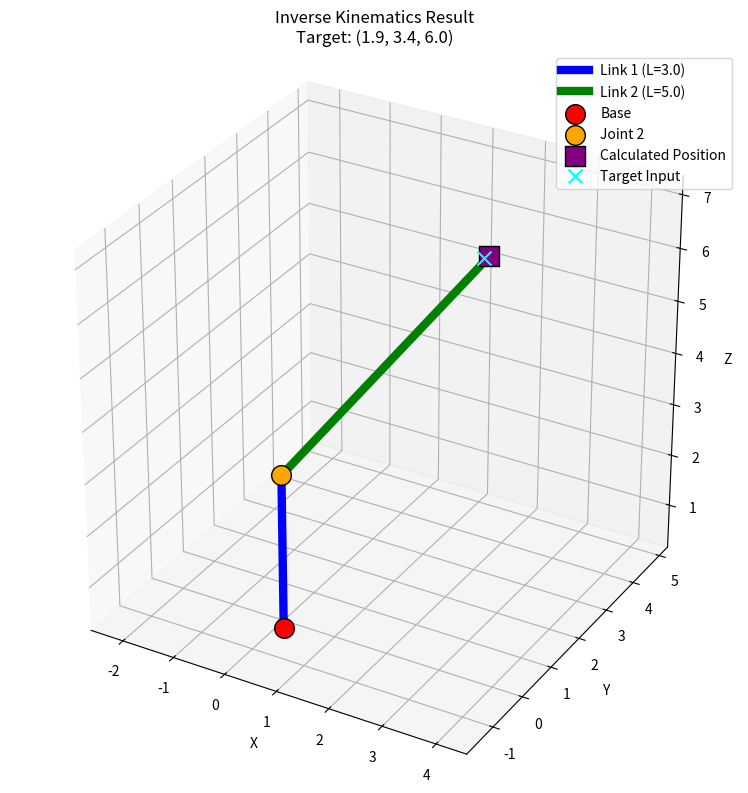

Reproduce this figure in Python.
import numpy as np
import matplotlib.pyplot as plt
from mpl_toolkits.mplot3d import Axes3D

L1 = 3.0  # Vertical Link
L2 = 5.0  # Horizontal Link

def dh_transform(a, alpha, d, theta):
    """Standard (Classic) DH transformation matrix."""
    ct, st = np.cos(theta), np.sin(theta)
    ca, sa = np.cos(alpha), np.sin(alpha)
    return np.array([
        [ct, -st*ca,  st*sa, a*ct],
        [st,  ct*ca, -ct*sa, a*st],
        [0,      sa,     ca,    d],
        [0,       0,      0,    1]
    ])

def inverse_kinematics(x, y, z):
    """
    Input: Target coordinates (x, y, z)
    Output: Joint angles (theta1, theta2) in radians
    """
    
    # --- Step A: Solve for Theta 2 (Pitch) ---
    # We know: z = L1 + L2 * sin(theta2)
    sin_theta2 = (z - L1) / L2
    
    # Safety Check: Is the target reachable vertically?
    if abs(sin_theta2) > 1.0:
        raise ValueError(f"Target Z={z} is out of reach for this robot.")

    # Calculate theta2
    theta2 = np.arcsin(sin_theta2)

    # --- Step B: Solve for Theta 1 (Base Yaw) ---
    # If theta2 puts the arm straight up (90 deg), x and y must be 0.
    if np.isclose(np.cos(theta2), 0):
        theta1 = 0.0 # Singularity: Base angle is arbitrary
    else:
        theta1 = np.arctan2(y, x)

    return theta1, theta2

target_x = 1.9
target_y = 3.4
target_z = 6.0

print(f"--- TARGET: ({target_x}, {target_y}, {target_z}) ---\n")

try:
    # 1. Calculate Inverse Kinematics
    theta1, theta2 = inverse_kinematics(target_x, target_y, target_z)
    
    print(f"Calculated Joint Angles:")
    print(f"Theta 1: {np.degrees(theta1):.4f} degrees")
    print(f"Theta 2: {np.degrees(theta2):.4f} degrees")
    print("-" * 30)

    # 2. Compute Joint Positions for Plotting (Forward Kinematics logic)
    # Base position (origin)
    P0 = np.array([0, 0, 0, 1])

    # Link 1 transformation: Base to Joint 2
    T01 = dh_transform(a=0, alpha=np.pi/2, d=L1, theta=theta1)
    P1 = (T01 @ P0)[:3]  # Joint 2 position

    # Link 2 transformation: Joint 2 to End-effector
    T12 = dh_transform(a=L2, alpha=0, d=0, theta=theta2)
    T02 = T01 @ T12      # Total transform
    P2 = (T02 @ P0)[:3]  # End-effector position

    # 3. Visualization
    fig = plt.figure(figsize=(10, 8))
    ax = fig.add_subplot(111, projection='3d')

    # Points
    base = np.array([0, 0, 0])
    joint2 = P1
    end_effector = P2

    # Draw Link 1 (Base to Joint 2)
    ax.plot([base[0], joint2[0]], 
            [base[1], joint2[1]], 
            [base[2], joint2[2]], 
            'b-', linewidth=6, label=f'Link 1 (L={L1})')

    # Draw Link 2 (Joint 2 to End-effector)
    ax.plot([joint2[0], end_effector[0]], 
            [joint2[1], end_effector[1]], 
            [joint2[2], end_effector[2]], 
            'g-', linewidth=6, label=f'Link 2 (L={L2})')

    # Plot joints
    ax.scatter([base[0]], [base[1]], [base[2]], 
               color='red', s=200, marker='o', 
               label='Base', edgecolors='black', zorder=5)

    ax.scatter([joint2[0]], [joint2[1]], [joint2[2]], 
               color='orange', s=200, marker='o', 
               label='Joint 2', edgecolors='black', zorder=5)

    # Plot target vs Actual End-effector
    ax.scatter([end_effector[0]], [end_effector[1]], [end_effector[2]], 
               color='purple', s=200, marker='s', 
               label='Calculated Position', edgecolors='black', zorder=5)
    
    ax.scatter([target_x], [target_y], [target_z], 
               color='cyan', s=100, marker='x', 
               label='Target Input', zorder=10)

    # Formatting
    ax.set_xlabel('X')
    ax.set_ylabel('Y')
    ax.set_zlabel('Z')
    ax.set_title(f'Inverse Kinematics Result\nTarget: ({target_x}, {target_y}, {target_z})')

    # Set equal aspect ratio
    all_points = np.array([base, joint2, end_effector, [target_x, target_y, target_z]])
    max_range = np.array([np.ptp(all_points[:, 0]),
                          np.ptp(all_points[:, 1]),
                          np.ptp(all_points[:, 2])]).max() / 2.0
    max_range = max(max_range, 2.0) * 1.2
    
    mid_x, mid_y, mid_z = all_points[:, 0].mean(), all_points[:, 1].mean(), all_points[:, 2].mean()

    ax.set_xlim(mid_x - max_range, mid_x + max_range)
    ax.set_ylim(mid_y - max_range, mid_y + max_range)
    ax.set_zlim(mid_z - max_range, mid_z + max_range)
    ax.set_box_aspect([1, 1, 1])

    ax.legend()
    plt.tight_layout()
    plt.show()

except ValueError as e:
    print(f"\nERROR: {e}")